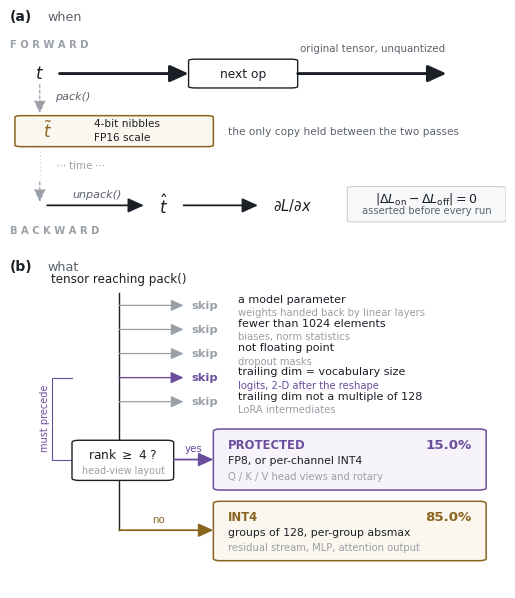

Source code (Python): (Note: this script raises an exception after producing the figure.)
"""Method figure — when compression happens, and what it dispatches on.

Two things a reader gets wrong about backward-only compression, and the figure
exists to prevent both.

(a) That the forward pass consumes the compressed value. It does not: the
    original tensor flows into the next operation, and the packed copy is only
    what sits in memory between the two passes. run_experiment.py enforces this
    before every run (INVARIANT-12): it computes the loss with hooks off and
    with hooks on and raises ParityError unless the difference is exactly 0.0,
    so this is an asserted invariant rather than a measured approximation.

(b) That the dispatch is a single rank test. It is a six-step chain whose order
    is load-bearing: after the cross-entropy reshape the logits are (B*L, vocab),
    i.e. two-dimensional and trailing-dim aligned, so a rank rule reached before
    the vocabulary filter would route them into four-bit quantization.

Numbers, all traced to source:
  - min_numel is 1024 (configs/base.py:92, and every result JSON). 128 is the
    group size and appears only on the INT4 route; the two must not be conflated.
  - the filter order is pack_hooks.py:252-280, verbatim.
  - the rank test is `tensor.dim() == 4`, not >= 4.
  - 15.04 / 84.96 % are numel_uniform_fp8_4d and numel_uniform_fp4_3d over
    numel_kept = 4,076,467,118,080, identical across all 3B runs.
  - per-filter tensor-count shares were removed: they use a different
    denominator (tensors reaching pack) from the routing split (stored
    elements), and two normalisations in one figure invite a reader to add
    them. The routing split is the only percentage the figure carries.
"""
import matplotlib; matplotlib.use('Agg')
import matplotlib.pyplot as plt
from matplotlib.patches import FancyBboxPatch, FancyArrowPatch

INK, MID, GREY, FAINT = '#1B2027', '#5C636C', '#9AA0A8', '#C9CED4'
SKIP, INT4, PROT = '#9AA0A8', '#8A6520', '#6B4E9B'

plt.rcParams.update({
    'font.size': 8.5, 'font.family': 'DejaVu Sans',
    'pdf.fonttype': 42, 'ps.fonttype': 42})

fig = plt.figure(figsize=(6.4, 7.4))
gs = fig.add_gridspec(2, 1, height_ratios=[1.0, 1.45], hspace=0.10)
a = fig.add_subplot(gs[0]); b = fig.add_subplot(gs[1])
for ax in (a, b):
    ax.set_xlim(0, 100); ax.set_ylim(0, 100); ax.axis('off')

def box(ax, x0, x1, y0, y1, ec, fc='none', lw=0.9, ls='-'):
    ax.add_patch(FancyBboxPatch((x0, y0), x1-x0, y1-y0,
        boxstyle='round,pad=0,rounding_size=1.4', ec=ec, fc=fc, lw=lw, ls=ls,
        mutation_aspect=0.5, zorder=3))

def arrow(ax, p, q, color=INK, lw=1.0, ls='-', head=2.6, z=4):
    ax.add_patch(FancyArrowPatch(p, q, arrowstyle=f'-|>,head_width={head/2.2},'
        f'head_length={head}', color=color, lw=lw, ls=ls,
        shrinkA=0, shrinkB=0, mutation_scale=3.2, zorder=z))

# ───────────────────────── (a) when ─────────────────────────
a.text(0, 99, '(a)', fontsize=10, fontweight='bold', color=INK)
a.text(7.5, 99, 'when', fontsize=9.2, color=MID)

# forward lane — the original tensor dominates it: solid, heavy
a.text(0, 87, 'F O R W A R D', fontsize=7.2, color=GREY, fontweight='bold')
a.text(6, 75, r'$t$', fontsize=12, color=INK, ha='center', va='center')
arrow(a, (10, 75), (36, 75), INK, lw=2.1, head=3.5)
box(a, 36, 58, 68.5, 81.5, INK, '#FFFFFF', lw=1.0)
a.text(47, 75, 'next op', fontsize=8.8, color=INK, ha='center', va='center')
arrow(a, (58, 75), (88, 75), INK, lw=2.1, head=3.5)
a.text(73, 85, 'original tensor, unquantized', fontsize=7.4, color=MID, ha='center')

# storing is a side effect: thin, dashed
arrow(a, (6, 70), (6, 57), GREY, lw=0.9, ls=(0, (2.4, 2.0)), head=2.4)
a.text(9, 63.5, 'pack()', fontsize=8, color=MID, style='italic')

box(a, 1, 41, 42, 56, INT4, '#FBF7EF', lw=1.1)
a.text(7.5, 49, r'$\tilde{t}$', fontsize=12, color=INT4, ha='center', va='center')
a.plot([14, 14], [44, 54], color=FAINT, lw=0.7)
a.text(17, 51.2, '4-bit nibbles', fontsize=7.6, color=INK)
a.text(17, 44.6, 'FP16 scale', fontsize=7.6, color=INK)
a.text(44, 49, 'the only copy held between the two passes',
       fontsize=7.6, color=MID, va='center')

a.plot([6, 6], [40, 28], color=FAINT, lw=0.8, ls=(0, (1, 2.4)))
a.text(9, 34, r'$\cdots$ time $\cdots$', fontsize=7.4, color=GREY, va='center')

# backward lane
arrow(a, (6, 26), (6, 17), GREY, lw=0.9, ls=(0, (2.4, 2.0)), head=2.4)
arrow(a, (7.5, 15.5), (27, 15.5), INK, lw=1.3, head=3.0)
a.text(17.5, 19, 'unpack()', fontsize=8, color=MID, style='italic', ha='center')
a.text(31, 15.5, r'$\hat{t}$', fontsize=12, color=INK, ha='center', va='center')
arrow(a, (35, 15.5), (50, 15.5), INK, lw=1.3, head=3.0)
a.text(57, 15.5, r'$\partial L/\partial x$', fontsize=10.5, color=INK,
       ha='center', va='center')
a.text(0, 3, 'B A C K W A R D', fontsize=7.2, color=GREY, fontweight='bold')

box(a, 68, 100, 8, 24, FAINT, '#F7F8F9', lw=0.8)
a.text(84, 18.5, r'$|\Delta L_{\mathrm{on}}-\Delta L_{\mathrm{off}}| = 0$',
       fontsize=9, color=INK, ha='center', va='center')
a.text(84, 12, 'asserted before every run', fontsize=7.2, color=MID, ha='center')

# ───────────────────────── (b) what ─────────────────────────
b.text(0, 99, '(b)', fontsize=10, fontweight='bold', color=INK)
b.text(7.5, 99, 'what', fontsize=9.2, color=MID)

SX = 22.0
b.text(SX, 95.0, 'tensor reaching pack()', fontsize=8.6, color=INK, ha='center')
b.plot([SX, SX], [92.0, 46.0], color=INK, lw=1.0, zorder=2)

FILT = [
    (88.0, 'a model parameter',                  'weights handed back by linear layers', 0),
    (80.5, 'fewer than 1024 elements',           'biases, norm statistics',              0),
    (73.0, 'not floating point',                 'dropout masks',                        0),
    (65.5, 'trailing dim = vocabulary size',     'logits, 2-D after the reshape',        1),
    (58.0, 'trailing dim not a multiple of 128', 'LoRA intermediates',                   0),
]
for y, cond, note, hot in FILT:
    col = PROT if hot else SKIP
    arrow(b, (SX, y), (35, y), col, lw=1.0 if hot else 0.9, head=2.4)
    b.text(36.5, y, 'skip', fontsize=8.2, color=col, va='center', fontweight='bold')
    b.text(46, y + 1.8, cond, fontsize=8.0, color=INK, va='center')
    b.text(46, y - 2.3, note, fontsize=7.2, color=PROT if hot else GREY, va='center')

# the order is load-bearing: bracket from the vocabulary filter to the rank test
b.plot([12.5, 8.5, 8.5, 12.5], [65.5, 65.5, 40.0, 40.0], color=PROT, lw=0.8,
       solid_joinstyle='miter', zorder=2)
b.text(7.0, 53.0, 'must precede', fontsize=7.0, color=PROT, rotation=90,
       va='center', ha='center')

box(b, 12.5, 33, 33.5, 46.0, INK, '#FFFFFF', lw=1.0)
b.text(22.8, 41.6, r'rank $\geq$ 4 ?', fontsize=8.8, color=INK, ha='center', va='center')
b.text(22.8, 36.6, 'head-view layout', fontsize=6.9, color=GREY, ha='center', va='center')

arrow(b, (33, 40.0), (41, 40.0), PROT, lw=1.3, head=2.8)
b.text(37, 42.4, 'yes', fontsize=7.4, color=PROT, ha='center')
box(b, 41, 96, 30.5, 49.5, PROT, '#F6F3FA', lw=1.1)
b.text(44, 44.4, 'PROTECTED', fontsize=8.4, color=PROT, fontweight='bold', va='center')
b.text(44, 39.6, 'FP8, or per-channel INT4', fontsize=7.8, color=INK, va='center')
b.text(44, 34.8, 'Q / K / V head views and rotary', fontsize=7.2, color=GREY, va='center')
b.text(93, 44.4, '15.0%', fontsize=9.6, color=PROT, ha='right', va='center',
       fontweight='bold')

b.plot([SX, SX], [33.5, 18.0], color=INK, lw=1.0, zorder=2)
arrow(b, (SX, 18.0), (41, 18.0), INT4, lw=1.3, head=2.8)
b.text(30, 20.4, 'no', fontsize=7.4, color=INT4, ha='center')
box(b, 41, 96, 8.5, 27.0, INT4, '#FBF7EF', lw=1.1)
b.text(44, 22.2, 'INT4', fontsize=8.4, color=INT4, fontweight='bold', va='center')
b.text(44, 17.4, 'groups of 128, per-group absmax', fontsize=7.8, color=INK, va='center')
b.text(44, 12.6, 'residual stream, MLP, attention output', fontsize=7.2, color=GREY,
       va='center')
b.text(93, 22.2, '85.0%', fontsize=9.6, color=INT4, ha='right', va='center',
       fontweight='bold')

fig.savefig('figures/fig_method.pdf', bbox_inches='tight')
fig.savefig('figures/fig_method.png', dpi=220, bbox_inches='tight')
print('wrote figures/fig_method.{pdf,png}')
